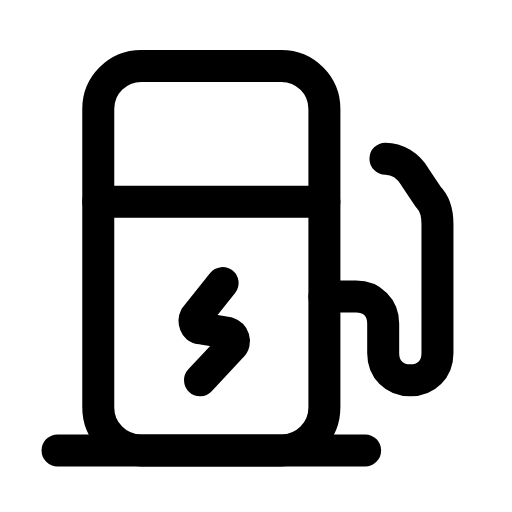
t = 0.00 s
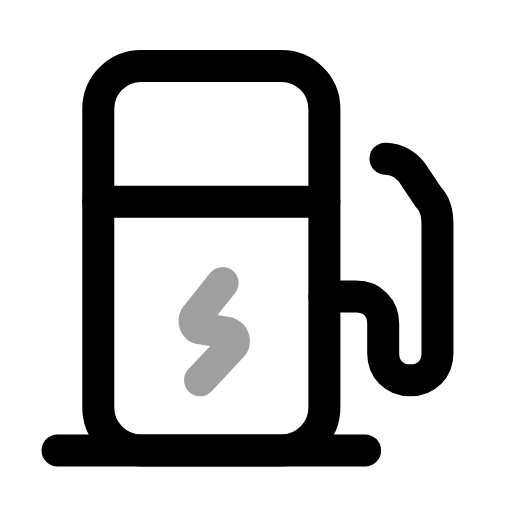
t = 0.26 s
t = 0.50 s: frame unchanged from t = 0.00 s, image omitted
t = 0.78 s: frame unchanged from t = 0.00 s, image omitted
t = 1.06 s: frame unchanged from t = 0.00 s, image omitted
t = 1.33 s: frame unchanged from t = 0.00 s, image omitted

The animated SVG that drew these frames (rendered in a browser with its animation timeline set to each time). Animation: 1 SMIL element (animate=1); one cycle of 1.60 s, repeats indefinitely.

<svg xmlns="http://www.w3.org/2000/svg" width="24" height="24" viewBox="0 0 24 24" fill="none"><g transform="translate(-0.694 -0.724) scale(1.06)"><rect stroke="currentColor" stroke-width="1.415" stroke-linecap="round" stroke-linejoin="round" fill="none" x="5" y="3.6" width="10" height="17" rx="1.9"></rect><line stroke="currentColor" stroke-width="1.415" stroke-linecap="round" stroke-linejoin="round" fill="none" x1="5" y1="9.6" x2="15" y2="9.6"></line><path stroke="currentColor" stroke-width="1.415" stroke-linecap="round" stroke-linejoin="round" fill="none" d="M10.5 13.2L9.3 14.7C9.2 14.9 9.3 15.2 9.5 15.2L10.7 15.4C11 15.5 11.1 15.8 10.9 16L9.5 17.5"><animate attributeName="opacity" values="1;1;0.25;1;1;1;1;0.25;1;1;1" keyTimes="0;0.144;0.207;0.27;0.45;0.6;0.72;0.762;0.804;0.9;1" dur="1.6s" repeatCount="indefinite" calcMode="spline" keySplines="0.16 1 0.3 1;0.16 1 0.3 1;0.16 1 0.3 1;0.16 1 0.3 1;0.16 1 0.3 1;0.16 1 0.3 1;0.16 1 0.3 1;0.16 1 0.3 1;0.16 1 0.3 1;0.16 1 0.3 1"/></path><line stroke="currentColor" stroke-width="1.415" stroke-linecap="round" stroke-linejoin="round" fill="none" x1="3.2" y1="20.6" x2="16.8" y2="20.6"></line><path stroke="currentColor" stroke-width="1.415" stroke-linecap="round" stroke-linejoin="round" fill="none" d="M15 13.8L16.4 13.8C17.1 13.8 17.6 14.3 17.6 15L17.6 16.3C17.6 17 18.1 17.5 18.8 17.5S20 17 20 16.3L20 10.6C20 10.1 19.9 9.7 19.6 9.4L19 8.5C18.7 8 18.2 7.7 17.7 7.7"></path></g></svg>
